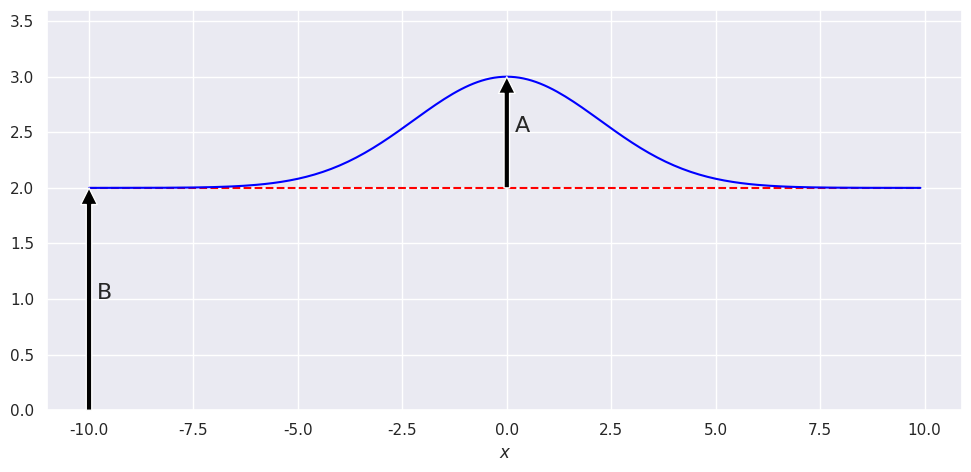
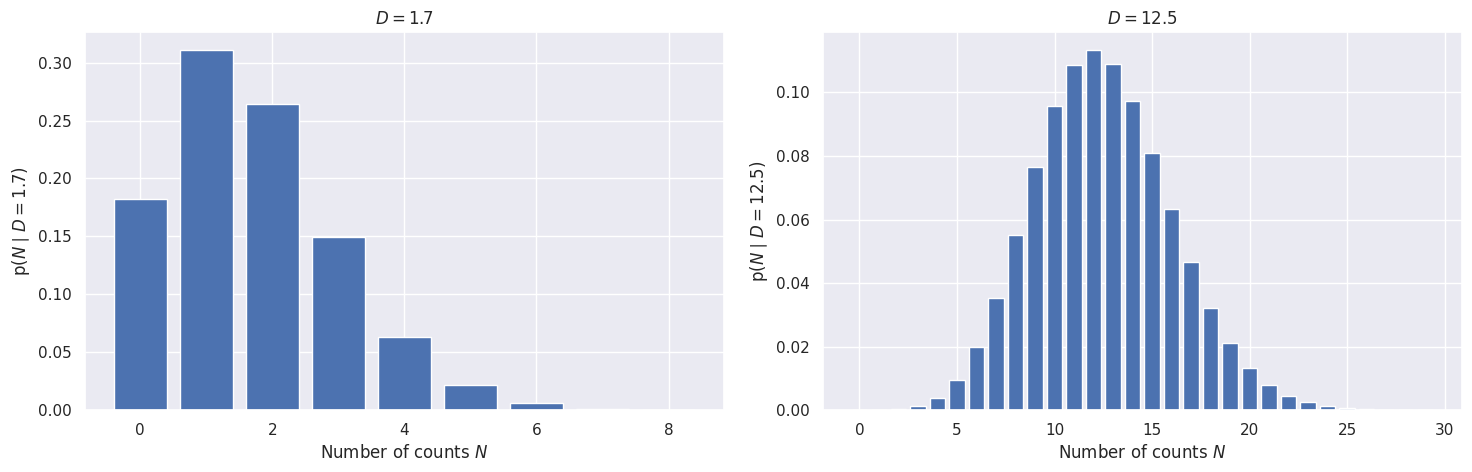
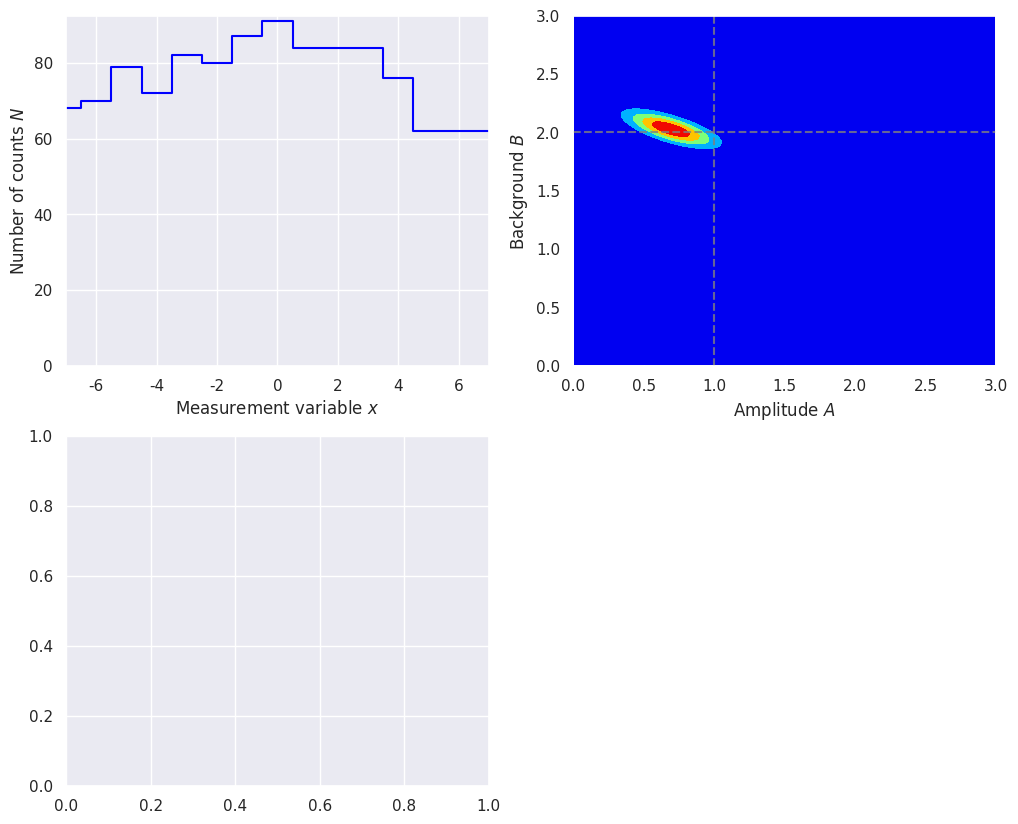

The matplotlib source for these figures, in order: (Note: this script raises an exception after producing the figures.)
%matplotlib inline  

import numpy as np
from math import factorial

# We'll get our uniform distributions from stats, but there are other ways.
import scipy.stats as stats  
import scipy.integrate as integrate
from scipy import interpolate

import matplotlib.pyplot as plt
import seaborn as sns; sns.set() 

from mpl_toolkits import mplot3d
from matplotlib import cm

plt.rcParams.update({'font.size': 16})

# We'll start with the numbers used by Sivia
A_true = 1.
B_true = 2.
width = np.sqrt(5.)   
x_0 = 0

def exact_data(A, B, n_0, x_k, x_0=0., width=np.sqrt(5.)):
    """
    Return the exact signal plus background.  The overall scale is n_0,
    which is determined by how long counts are collected. 
    """
    return n_0 * (A * np.exp(-(x_k - x_0)**2/(2.*width**2)) + B)

x_min = -10.; x_max = 10.; del_x = 0.1  # range and spacing for plotting
x_pts = np.arange(x_min, x_max, del_x )

n_0 = 1.  # for this plot, the vertical scale is irrelevant
y_pts = exact_data(A_true, B_true, n_0, x_pts, width=width)

fig_true = plt.figure(figsize=(10,5))

ax_true = fig_true.add_subplot(1,1,1)
ax_true.plot(x_pts, B_true*np.ones(len(x_pts)), 
             color='red', linestyle='--')  # just the background
ax_true.plot(x_pts, y_pts, color='blue')   # signal plus background
ax_true.set_ylim(0., 1.2*(A_true + B_true))
ax_true.set_xlabel(r'$x$')

ax_true.annotate('A', xy=(x_0 + 0.2, A_true/2. + B_true))  
ax_true.annotate('', (x_0, B_true + A_true), (x_0, B_true), 
                 arrowprops=dict(facecolor='black', shrink=0.))
ax_true.annotate('B', xy=(-x_max + 0.2, B_true/2.)) 
ax_true.annotate('', (-x_max, B_true), (-x_max, 0), 
                 arrowprops=dict(facecolor='black', shrink=0.))

fig_true.tight_layout()

def poisson(N, D):
    """
    Returns a Poisson distribution value with mean D for integer N.
    We require N to be an integer greater than equal to zero.
    """
    assert (isinstance(N, int) and N >= 0), \
            "N must be a non-negative integer!"

    return D**N * np.exp(-D) / factorial(N) 

def poisson_plot(ax, D, max_N):
    """
    Make a bar plot on the axis ax of the Poisson distribution for mu = D
    and out to a maximum integer max_N.
    """
    N_pts = np.arange(0, max_N, 1, dtype=int)
    poisson_pts = [poisson(int(N), D) for N in N_pts]
    ax.bar(N_pts, poisson_pts, width=0.8, bottom=None, align='center')
    ax.set_xlabel(r'Number of counts $N$')
    ax.set_ylabel(fr'$\mathrm{{p}}(N \mid D={D:.1f})$')
    ax.set_title(rf'$D = {D:.1f}$')
    return 0

fig = plt.figure(figsize=(15,5))

D1 = 1.7
max_N1 = 9
ax1 = fig.add_subplot(1,2,1)
poisson_plot(ax1, D1, max_N1)

ax2 = fig.add_subplot(1,2,2)
D2 = 12.5
max_N2 = 30
poisson_plot(ax2, D2, max_N2)

fig.tight_layout()

S1 = stats.poisson.rvs(mu=D2)  # sample one Poisson-distributed random number 
print(S1)

S2 = stats.poisson.rvs(mu=D2, size=5)  # sample an array of specified size
print(S2)

# make a dataset for exploring
def make_dataset(A_true, B_true, width, x_0, databins, delta_x=1, D_max=100):
    """
    Create a data set based on the number of bins (databins), the spacing
    of bins (delta_x), and the maximum we want the exact result to have
    (D_max, this fixes the n_0 parameter).
    
    Return arrays for the x points (xk_pts), the corresponding values of the
    exact signal plus background in those bins (Dk_pts), the measured values
    in those bins (Nk_pts, integers drawn from a Poisson distribution), the 
    maximum extent of the bins (x_max) and n_0.
    """
    
    # set up evenly spaced bins, centered on x_0
    x_max = x_0 + delta_x * (databins-1)/2
    xk_pts = np.arange(-x_max, x_max + delta_x, delta_x, dtype=int)
    
    # scale n_0 so maximum of the "true" signal plus background is D_max
    n_0 = D_max / (A_true + B_true)  
    Dk_pts = exact_data(A_true, B_true, n_0, xk_pts, width=width)
    
    # sample for each k to determine the measured N_k
    Nk_pts = [stats.poisson.rvs(mu=Dk) for Dk in Dk_pts]
    
    return xk_pts, Dk_pts, Nk_pts, x_max, n_0

# Define the pdfs and combine with Bayes' theorem.
def log_prior(A, B):
    """
    Following Sivia's lead, we take a uniform (flat) prior with large enough
    maximums but, more importantly, require positive values for A and B.
    """
    A_max = 5.
    B_max = 5.
    # flat prior 
    if np.logical_and(A <= A_max, B <= B_max).all(): 
        return np.log(1/(A_max * B_max))
    else:
        return -np.inf

def log_likelihood(A, B, xk_pts, Nk_pts, n_0):
    """Log likelihood for data Nk_pts given A and B"""
    Dk_pts = exact_data(A, B, n_0, xk_pts, width=width)
    try:
        return np.sum(Nk_pts * np.log(Dk_pts) - Dk_pts)
    except ValueError:
        return -np.inf
    
def log_posterior(A, B, xk_pts, Nk_pts, n_0):
    """Log posterior for data Nk_pts given A and B"""
    return log_prior(A, B) + log_likelihood(A, B, xk_pts, Nk_pts, n_0)

def normalize(y_pts, x_pts):
    """Normalize the array y_pts to unity using Simpson's rule."""
    return y_pts / integrate.simps(y_pts, x_pts)

def find_index(x_pts, x_value):
    """Return the index of the element of the ascending array x_pts that
       is closest to x_value.
    """
    return np.fabs(x_pts - x_value).argmin()


def find_contour_levels(grid):
    """Compute 1, 2, 3-sigma contour levels for a gridded 2D posterior
       Note: taken from BayesianAstronomy but may not work here.
    """
    sorted_ = np.sort(grid.ravel())[::-1]
    pct = np.cumsum(sorted_) / np.sum(sorted_)
    cutoffs = np.searchsorted(pct, np.array([0.68, 0.95, 0.997]) ** 2)
    return np.sort(sorted_[cutoffs])

def make_figs(databins, delta_x, D_max, flag=False):
    """
    If flag=True, generate another panel of four figures that shows 2. three
    times (contour, shaded contour, 3D) plus showing 68% and 95% intervals.
    Make a panel of four figures:
      1. The data based on sampling the Poisson distribution.  If you rerun
          the function you'll get new data.
      2. The posterior pdf for the amplitude A of the signal and the magnitude
          B of the (flat) background.  Five equally spaced contours are shown.
      3. Posterior for A for two cases: i) marginalized over B, and 
          ii) conditional on known B = B_true.
      4. Posterior for B marginaized over A.
    If flag=True, generate another panel of four figures that shows 2. three
    times (contour, shaded contour, 3D) plus showing 68% and 95% intervals.
    """
    xk_pts, Dk_pts, Nk_pts, x_max, n_0 = make_dataset(A_true, B_true, width, 
                                                      x_0, databins, delta_x, 
                                                      D_max)
    total_counts = np.sum(Nk_pts)
    
    # Figure 1.
    fig = plt.figure(figsize=(12,10))
    
    ax1 = fig.add_subplot(2,2,1)
    ax1.plot(xk_pts, Nk_pts, drawstyle='steps-mid', color='blue')
    ax1.set_xlim(-x_max, x_max)
    ax1.set_ylim(bottom = 0)
    ax1.set_xlabel(r'Measurement variable $x$')
    ax1.set_ylabel(r'Number of counts $N$')
    
    # Figure 2.  Can use contour or contourf.
    A_max = 3.; B_max = 3.
    A_pts = np.arange(0.01, A_max, .02)  # You may want to adjust the density
    B_pts = np.arange(0.01, B_max, .02)  #  of points used.
    A_grid, B_grid = np.meshgrid(A_pts, B_pts)    

    # Z_grid = Z(B, A) the way we define it here with a list comprehension.
    Z_grid = np.array([[log_posterior(A, B, xk_pts, Nk_pts, n_0) 
                        for A in A_pts] for B in B_pts])
    Z_grid = np.exp(Z_grid - np.max(Z_grid))  # normalize the peak to be 1
    ax2 = fig.add_subplot(2,2,2)
    ax2.axvline(A_true, color='gray', linestyle='--', alpha=0.8)
    ax2.axhline(B_true, color='gray', linestyle='--', alpha=0.8)

    ax2.contourf(A_grid, B_grid, Z_grid, levels=5, cmap='jet') 
    ax2.set_xlim(0., A_max)
    ax2.set_ylim(0., B_max)
    ax2.set_xlabel(r'Amplitude $A$')
    ax2.set_ylabel(r'Background $B$')
    
    # Figure 3.
    ax3 = fig.add_subplot(2,2,3) 
    B_true_index = find_index(B_pts, B_true)
    B_marginalized = [integrate.simps(Z_grid[:,i], B_pts) \
                                      for i in range(len(A_pts))]
    B_marginalized = normalize(B_marginalized, A_pts)
    B_true_fixed = Z_grid[B_true_index,:]
    B_true_fixed = normalize(B_true_fixed, A_pts)
    ax3.plot(A_pts, B_marginalized, color='blue', 
             label='marginalized over B')
    ax3.plot(A_pts, B_true_fixed, color='red', 
             linestyle='--', label='B = B_true')
    ax3.set_xlabel(r'Amplitude $A$')
    ax3.set_ylabel(r'${\rm p}(A | \{N_k\}, I)$')
    ax3.legend()
    
    # Figure 4.
    ax4 = fig.add_subplot(2,2,4)
    A_marginalized = [integrate.simps(Z_grid[j,:], A_pts) \
                                      for j in range(len(B_pts))]
    A_marginalized = normalize(A_marginalized, B_pts)
    ax4.plot(B_pts, A_marginalized, color='blue',
             label='marginalized over A')
    ax4.set_xlabel(r'Background $B$')
    ax4.set_ylabel(r'${\rm p}(B|\{N_k\}, I)$')
    ax4.legend()
    
    overall_title = f'Total counts = {total_counts},  ' \
                    + f'# of bins = {databins}' \
                    + '\n'
    fig.suptitle(overall_title, y=1.01)
    
    fig.tight_layout()
    
    if (flag):
        fig2 = plt.figure(figsize=(12,10))
        # Figure 1.
        ax2_1 = fig2.add_subplot(2,2,1)
        contour_levels = [0.2, 0.4, 0.6, 0.8, 1.0]
        ax2_1.contour(A_grid, B_grid, Z_grid, levels=contour_levels)
        ax2_1.axvline(A_true, color='gray', linestyle='--', alpha=0.8)
        ax2_1.axhline(B_true, color='gray', linestyle='--', alpha=0.8)
        ax2_1.set_xlim(0., A_max)
        ax2_1.set_ylim(0., B_max)
        ax2_1.set_xlabel(r'Amplitude $A$')
        ax2_1.set_ylabel(r'Background $B$')
        ax2_1.set_title('Contour plot with levels 0.2, 0.4, 0.6, 0.8, 1.0')
        
        # Figure 2.
        ax2_2 = fig2.add_subplot(2,2,2)
        ax2_2.contourf(A_grid, B_grid, Z_grid, levels=5, cmap='jet') 
        ax2_2.axvline(A_true, color='gray', linestyle='--', alpha=0.8)
        ax2_2.axhline(B_true, color='gray', linestyle='--', alpha=0.8)
        ax2_2.set_xlim(0., A_max)
        ax2_2.set_ylim(0., B_max)
        ax2_2.set_xlabel(r'Amplitude $A$')
        ax2_2.set_ylabel(r'Background $B$')
        ax2_2.set_title('Color contour plot with contourf')
        
        # Figure 3.
        ax2_3 = fig2.add_subplot(2,2,3, projection='3d')
        ax2_3.plot_surface(A_grid, B_grid, Z_grid, rstride=1, cstride=1, 
                           cmap='jet', linewidth=0, antialiased=False,
                           edgecolor='none')
        ax2_3.set_xlim(0., A_max)
        ax2_3.set_ylim(0., B_max)
        ax2_3.set_xlabel(r'Amplitude $A$')
        ax2_3.set_ylabel(r'Background $B$')
        ax2_3.set_title('Surface plot')
        
        # Figure 4.
        ax2_4 = fig2.add_subplot(2,2,4)
        ax2_4.contour(A_grid, B_grid, Z_grid, 
                      levels=find_contour_levels(Z_grid))
        ax2_2.axvline(A_true, color='gray', linestyle='--', alpha=0.8)
        ax2_2.axhline(B_true, color='gray', linestyle='--', alpha=0.8)
        ax2_4.set_xlim(0., A_max)
        ax2_4.set_ylim(0., B_max)
        ax2_4.set_xlabel(r'Amplitude $A$')
        ax2_4.set_ylabel(r'Background $B$')
        ax2_4.set_title('Contours at 68%, 95%, 99.7%')
        fig2.tight_layout()
                
    return fig

# Baseline case: 15 bins and maximum expection of 100 counts.

D_max = 100
databins = 15
delta_x = 1

fig = make_figs(databins, delta_x, D_max, flag=True)

# Less data case: 15 bins and maximum expection of only 10 counts.

D_max = 10
databins = 15
delta_x = 1

fig = make_figs(databins, delta_x, D_max, flag=True)

# Greater range case: 31 bins (with fixed bin width) 
# and same maximum expection of 100 counts as in baseline case.

D_max = 500
databins = 31
delta_x = 1

fig = make_figs(databins, delta_x, D_max, flag=True)

# Same as baseline and last case except now only 7 bins.

D_max = 100
databins = 7
delta_x = 1

fig = make_figs(databins, delta_x, D_max, flag=True)

